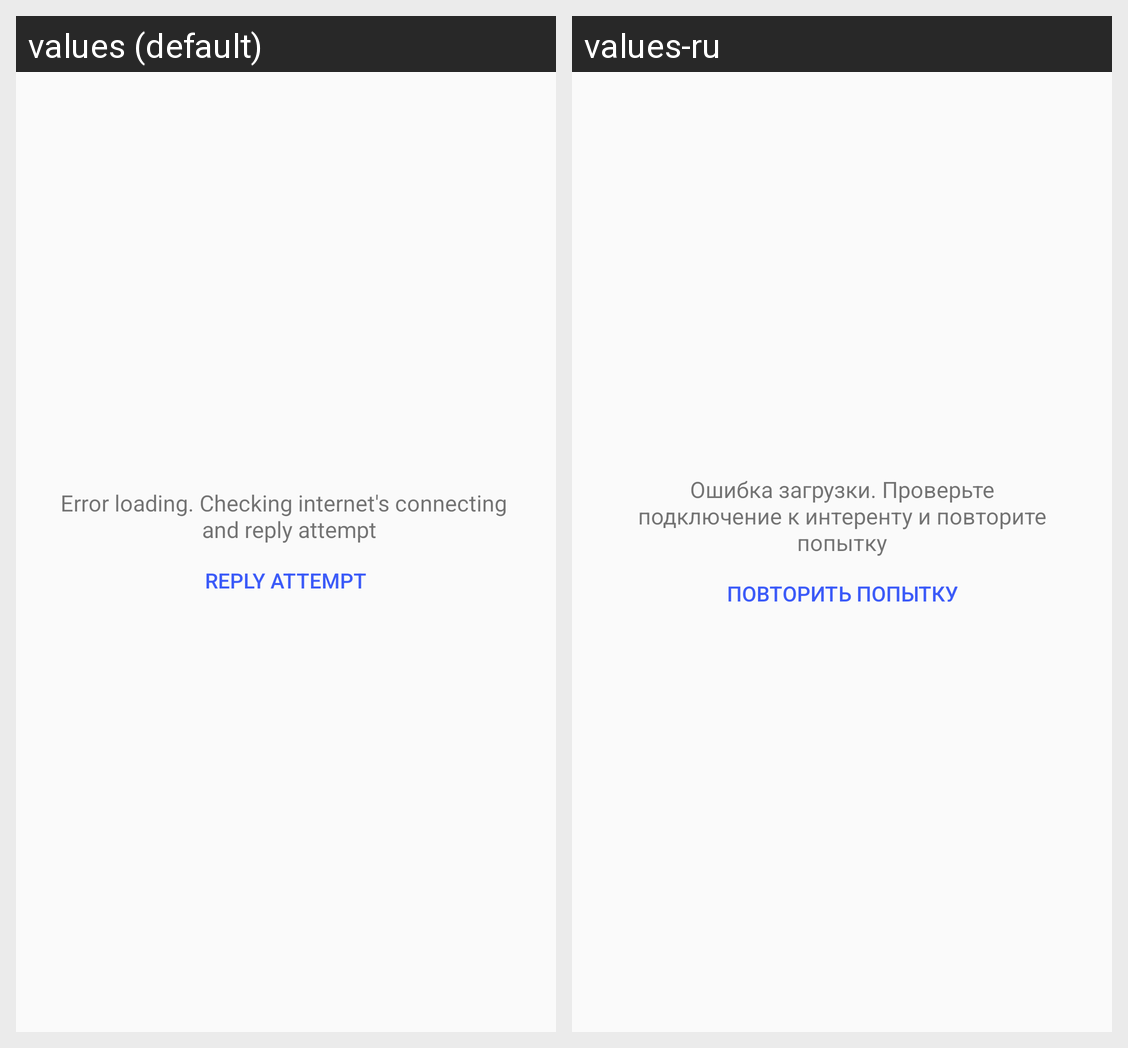

Translations of the strings shown on this Android screen, per locale in the grid:
Android screen res/layout/fragment_cards_error.xml rendered under 2 locales, left to right: values (default), values-ru. Device: Nexus 5 (rendered at 1080×1920; each locale shown at half size, 540×960, under a caption strip naming it); theme Theme.DistrictFood.
Strings drawn on this screen, with the default value and each locale's value (text and hints the layout hard-codes, and strings that could not be matched under every locale, appear in the picture but are not listed):

error_text
  values: Error loading. Checking internet's connecting 
       and reply attempt
  values-ru: Ошибка загрузки. Проверьте подключение к интеренту и повторите попытку

reply_attempt
  values: Reply attempt
  values-ru: Повторить попытку
